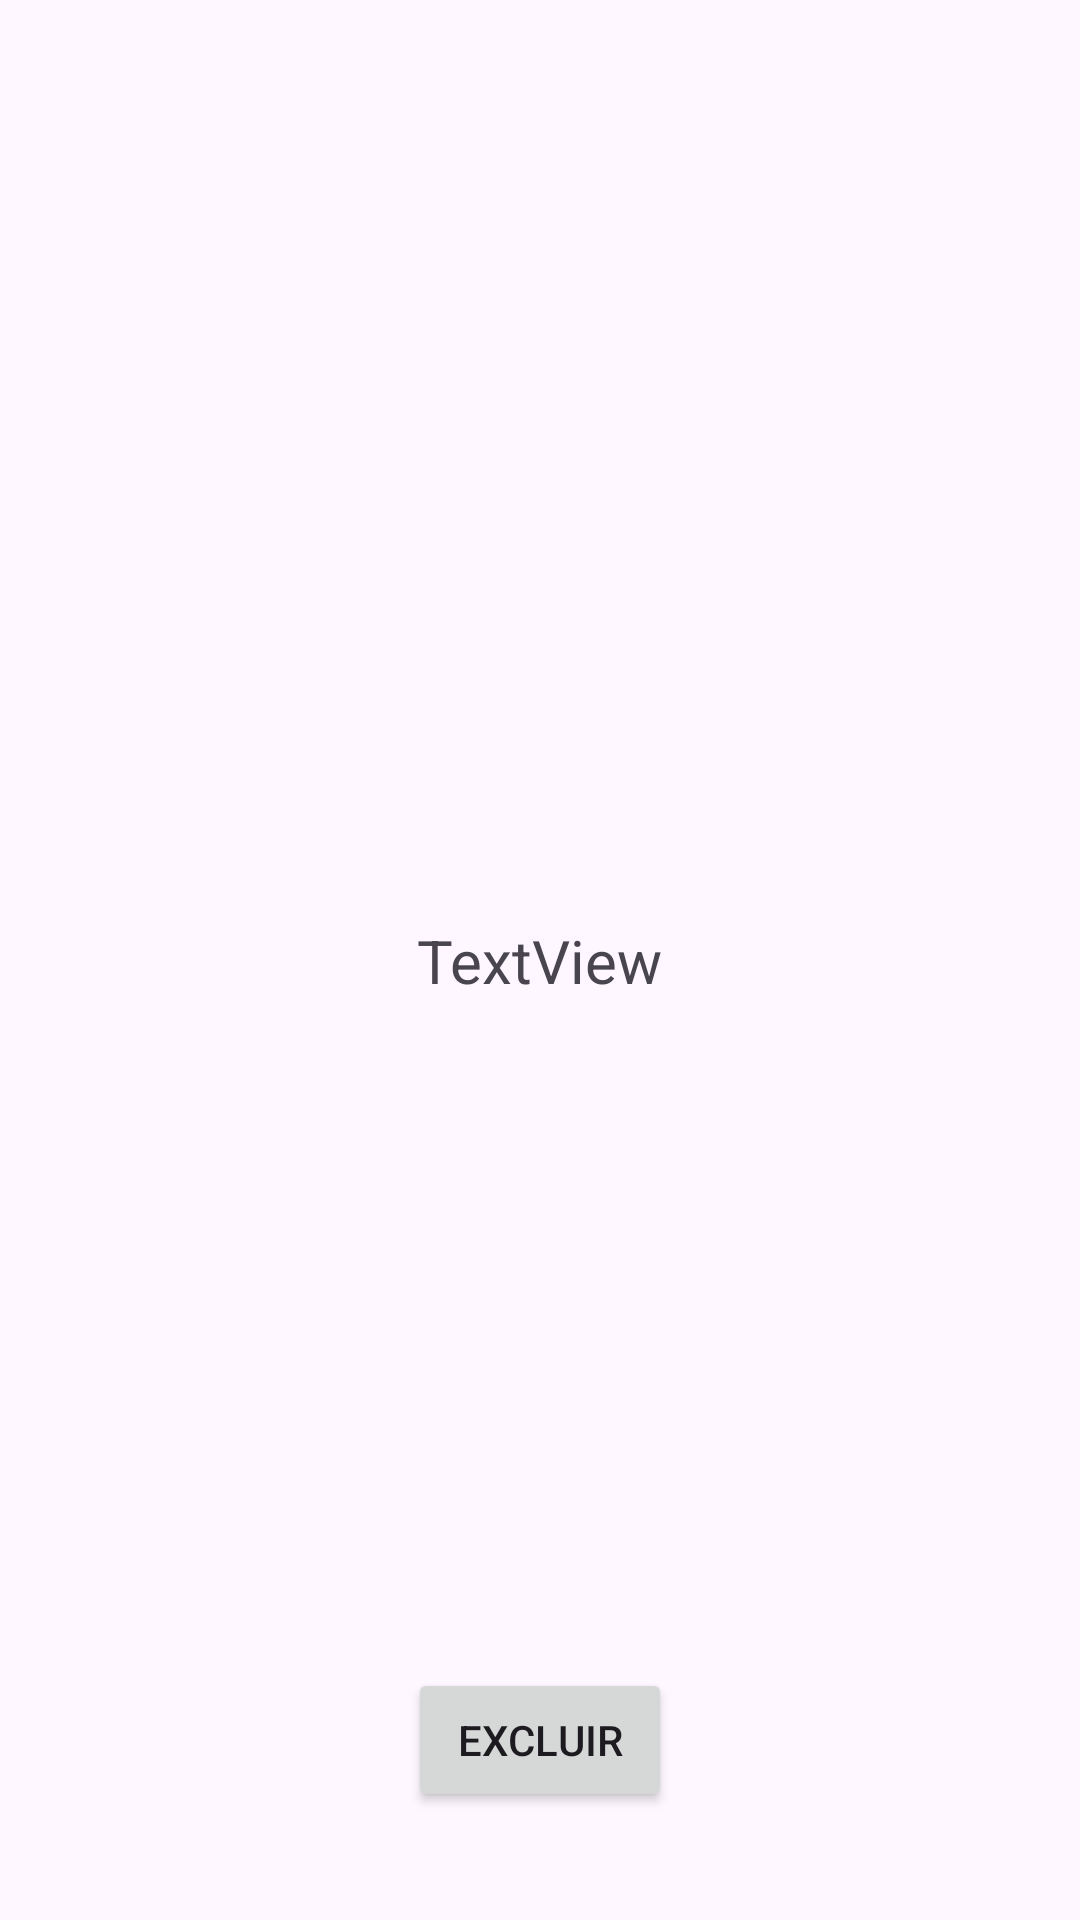

Produce the Android XML layout that renders to this screen, including the resource entries it uses.
<!-- AndroidManifest.xml: application theme Theme.ListaDeChamada -->
<!-- res/layout/activity_excluir.xml -->
<?xml version="1.0" encoding="utf-8"?>
<androidx.constraintlayout.widget.ConstraintLayout xmlns:android="http://schemas.android.com/apk/res/android"
    xmlns:app="http://schemas.android.com/apk/res-auto"
    xmlns:tools="http://schemas.android.com/tools"
    android:id="@+id/main"
    android:layout_width="match_parent"
    android:layout_height="match_parent"
    tools:context=".ExcluirActivity">

    <TextView
        android:id="@+id/textView"
        android:layout_width="wrap_content"
        android:layout_height="wrap_content"
        android:text="TextView"
        android:textSize="20sp"
        app:layout_constraintTop_toTopOf="parent"
        app:layout_constraintStart_toStartOf="parent"
        app:layout_constraintEnd_toEndOf="parent"
        app:layout_constraintBottom_toBottomOf="parent"/>

    <Button
        android:id="@+id/button"
        android:layout_width="wrap_content"
        android:layout_height="wrap_content"
        android:text="Excluir"
        android:layout_margin="36dp"
        app:layout_constraintStart_toStartOf="parent"
        app:layout_constraintEnd_toEndOf="parent"
        app:layout_constraintBottom_toBottomOf="parent" />
</androidx.constraintlayout.widget.ConstraintLayout>
<!-- resources referenced by this layout -->
<resources>
  <style name="Theme.ListaDeChamada" parent="Base.Theme.ListaDeChamada" />
  <style name="Base.Theme.ListaDeChamada" parent="Theme.Material3.DayNight.NoActionBar">
          
          
          <item name="windowActionBar">true</item>
          <item name="windowNoTitle">false</item>
      </style>
</resources>
